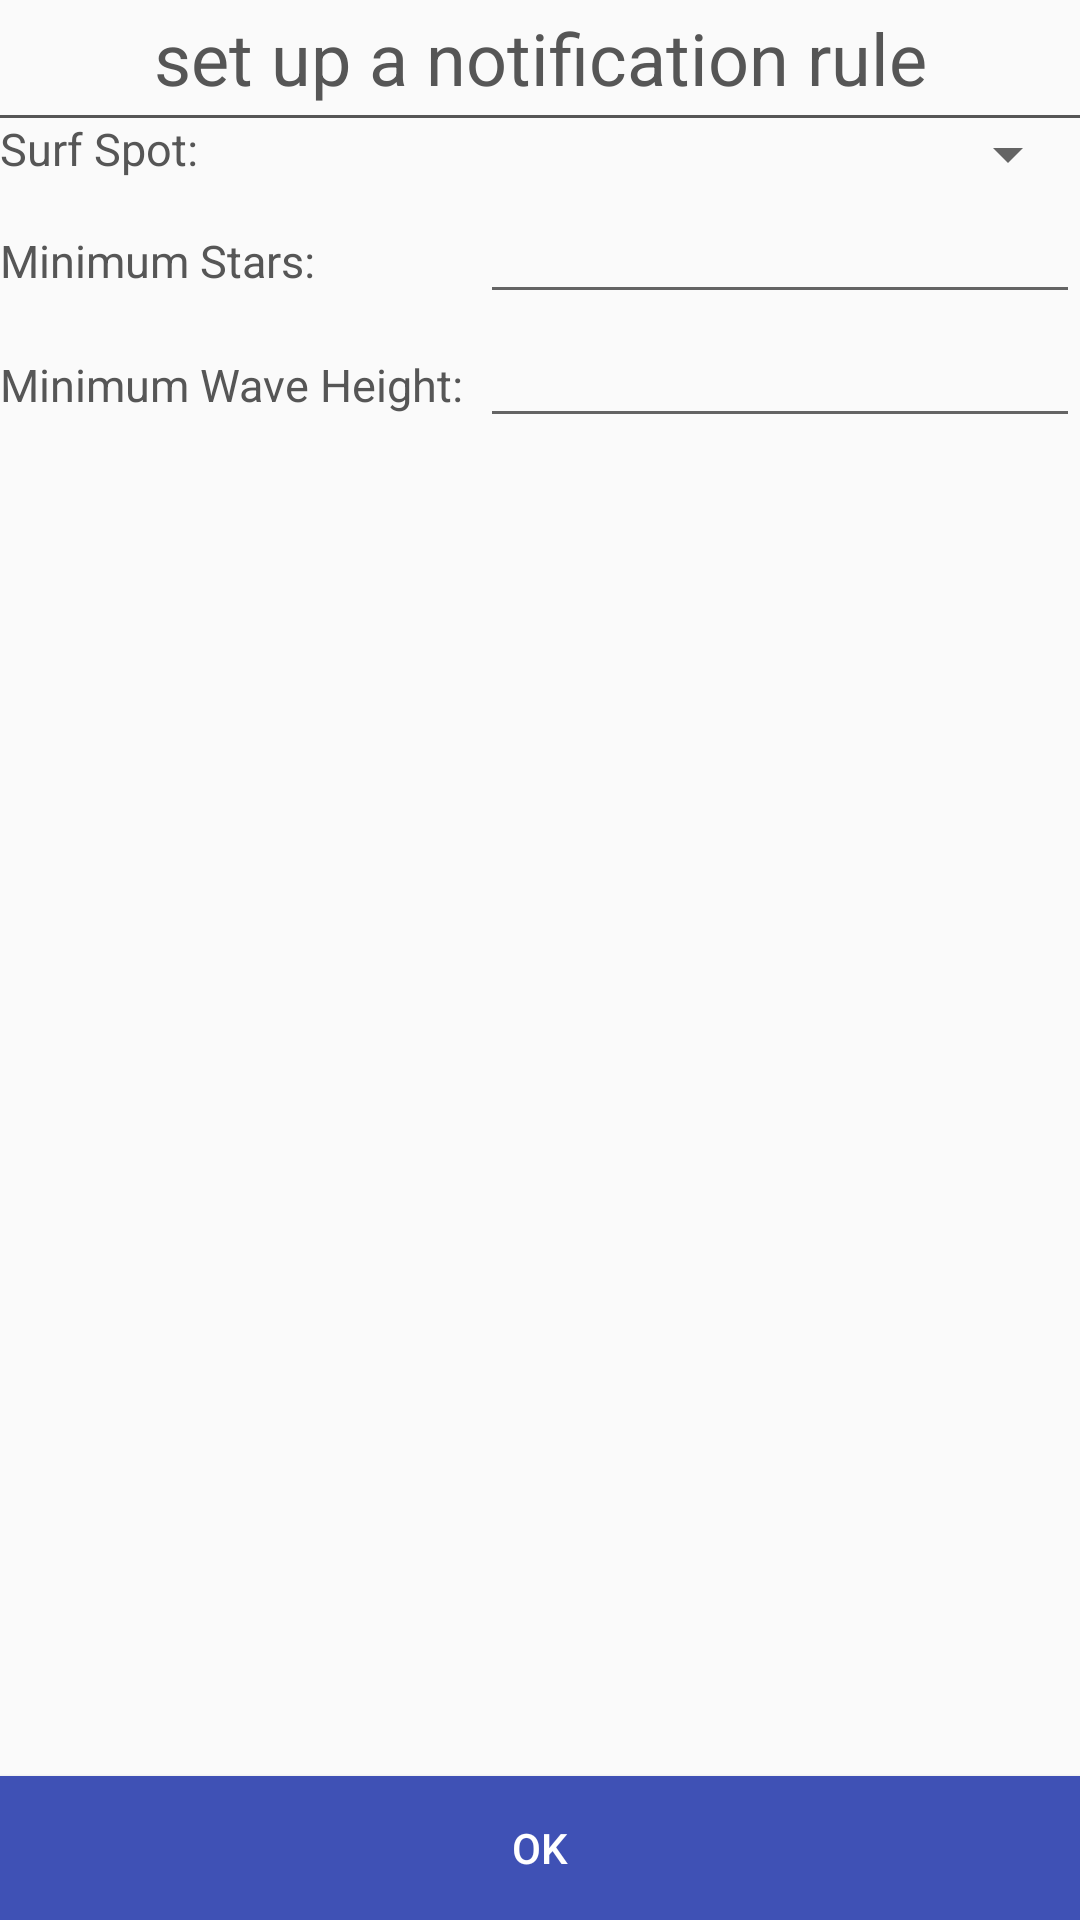

The Android layout XML behind this screen, and the referenced resources:
<!-- AndroidManifest.xml: application theme AppTheme -->
<!-- res/layout/add_notification_rule_activity.xml -->
<?xml version="1.0" encoding="utf-8"?>
<RelativeLayout xmlns:android="http://schemas.android.com/apk/res/android"
android:orientation="vertical" android:layout_width="match_parent"
android:layout_height="match_parent">

    <LinearLayout xmlns:android="http://schemas.android.com/apk/res/android"
    android:orientation="vertical" android:layout_width="match_parent"
    android:layout_height="match_parent">

        <TextView
            android:id="@+id/textView5"
            android:layout_width="match_parent"
            android:layout_height="wrap_content"
            android:layout_alignParentEnd="true"
            android:layout_alignParentStart="true"
            android:gravity="center"
            android:padding="3sp"
            android:text="@string/set_rule"
            android:textColor="@color/darkGrey"
            android:textSize="24sp" />

        <View
            android:id="@+id/line"
            android:layout_width="fill_parent"
            android:layout_height="1sp"
            android:background="@color/darkGrey"
            android:layout_below="@+id/textView5"/>

        <LinearLayout
            android:layout_width="match_parent"
            android:layout_height="wrap_content"
            android:orientation="horizontal"
            android:id="@+id/linearLayout"
            android:layout_below="@+id/line"
            android:layout_alignParentStart="true">

            <TextView
                android:id="@+id/textView"
                android:layout_width="wrap_content"
                android:layout_height="wrap_content"
                android:layout_weight="1"
                android:text="@string/surf_spot"
                android:textSize="15sp"
                android:textColor="@color/darkGrey"/>

            <Spinner
                android:id="@+id/add_notification_case_spinner"
                android:layout_width="wrap_content"
                android:layout_height="wrap_content"
                android:layout_alignParentEnd="true"
                android:layout_centerVertical="true"
                android:gravity="center"
                android:textColor="@color/colorTitle"
                android:textSize="15sp" />

        </LinearLayout>

        <LinearLayout
            android:id="@+id/linearLayout2"
            android:layout_width="match_parent"
            android:layout_height="wrap_content"
            android:layout_alignParentStart="true"
            android:layout_below="@+id/linearLayout"
            android:orientation="horizontal">

            <TextView
                android:id="@+id/textView2"
                android:layout_width="wrap_content"
                android:layout_height="wrap_content"
                android:layout_weight="1"
                android:text="@string/minimum_stars"
                android:textColor="@color/darkGrey"
                android:textSize="15sp" />

            <EditText
                android:id="@+id/editText3"
                style="@style/black_line"
                android:layout_width="200sp"
                android:layout_height="wrap_content"
                android:ems="10"
                android:inputType="numberSigned" />

        </LinearLayout>

        <LinearLayout
            android:id="@+id/linearLayout3"
            android:layout_width="match_parent"
            android:layout_height="wrap_content"
            android:layout_alignParentStart="true"
            android:layout_below="@+id/linearLayout"
            android:orientation="horizontal">

            <TextView
                android:id="@+id/textView3"
                android:layout_width="wrap_content"
                android:layout_height="wrap_content"
                android:layout_weight="1"
                android:text="@string/minimum_wave_height"
                android:textColor="@color/darkGrey"
                android:textSize="15sp" />

            <EditText
                android:id="@+id/editText4"
                style="@style/black_line"
                android:layout_width="200sp"
                android:layout_height="wrap_content"
                android:ems="10"
                android:inputType="numberDecimal" />

        </LinearLayout>

    </LinearLayout>

    <Button
        android:id="@+id/add_notification_ok_button"
        style="@style/Widget.AppCompat.Button.Colored"
        android:layout_width="match_parent"
        android:layout_height="wrap_content"
        android:layout_alignParentBottom="true"
        android:layout_alignParentStart="true"
        android:background="@color/colorPrimary"
        android:text="@string/OK" />

</RelativeLayout>
<!-- resources referenced by this layout -->
<resources>
  <color name="colorPrimary">#3F51B5</color>
  <color name="colorTitle">#d2d2d2</color>
  <color name="darkGrey">#565656</color>
  <string name="OK">OK</string>
  <string name="minimum_stars">Minimum Stars:</string>
  <string name="minimum_wave_height">Minimum Wave Height:</string>
  <string name="set_rule">set up a notification rule</string>
  <string name="surf_spot">Surf Spot:</string>
  <style name="black_line" />
  <style name="AppTheme" parent="Theme.AppCompat.Light.DarkActionBar">
          
          <item name="colorPrimary">@color/colorPrimary</item>
          <item name="colorPrimaryDark">@color/colorPrimaryDark</item>
          <item name="colorAccent">@color/colorAccent</item>
      </style>
  <color name="colorPrimaryDark">#303F9F</color>
  <color name="colorAccent">#ff4081</color>
</resources>
